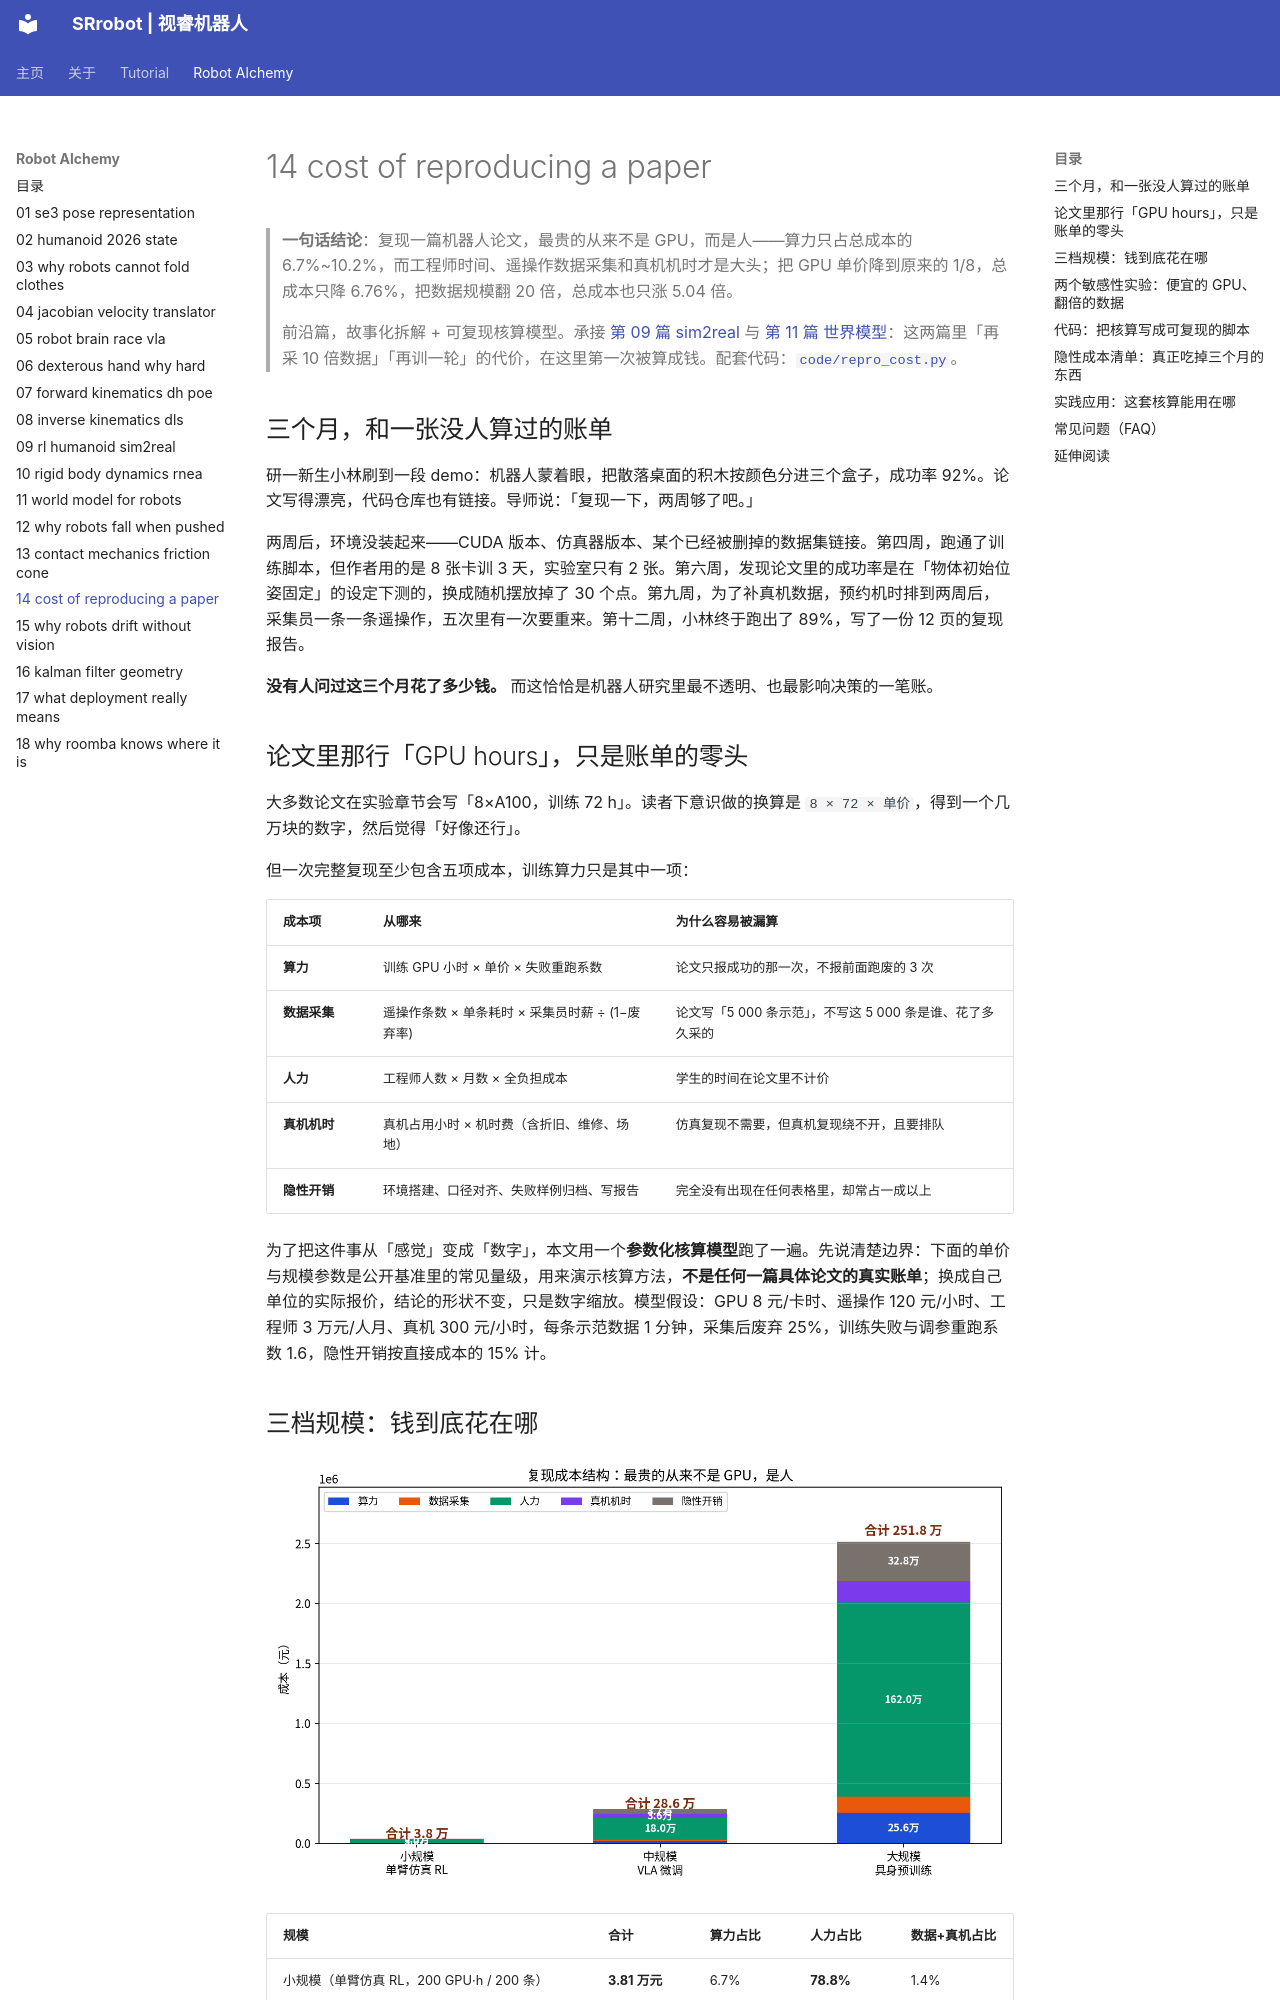

repository: SRrobot-ShiRui/Learning-Robotics-for-beginners · page: Robot_Alchemy/14-cost-of-reproducing-a-paper/index.html · generator: mkdocs

---
description: "复现一篇机器人论文的真实成本拆解：算力、遥操作数据、真机机时、人力与隐性开销五项的量级核算模型，Python 可复现代码。实测三档规模总成本 3.81 万 / 28.58 万 / 251.77 万元，人力占 63%~79%，GPU 单价降到 1/8 总成本只降 6.76%，数据翻 20 倍总成本仅涨 5.04 倍"
keywords: "论文复现,成本核算,具身智能数据,遥操作采集,GPU算力成本,机器人论文,研究预算,隐性成本,VLA训练,数据飞轮"
level: 入门
---

> **一句话结论**：复现一篇机器人论文，最贵的从来不是 GPU，而是人——算力只占总成本的 6.7%~10.2%，而工程师时间、遥操作数据采集和真机机时才是大头；把 GPU 单价降到原来的 1/8，总成本只降 6.76%，把数据规模翻 20 倍，总成本也只涨 5.04 倍。

> 前沿篇，故事化拆解 + 可复现核算模型。承接 [第 09 篇 sim2real](09-rl-humanoid-sim2real.md) 与 [第 11 篇 世界模型](11-world-model-for-robots.md)：这两篇里「再采 10 倍数据」「再训一轮」的代价，在这里第一次被算成钱。配套代码：[`code/repro_cost.py`](https://github.com/SRrobot-ShiRui/Learning-Robotics-for-beginners/blob/main/code/repro_cost.py)。

## 三个月，和一张没人算过的账单

研一新生小林刷到一段 demo：机器人蒙着眼，把散落桌面的积木按颜色分进三个盒子，成功率 92%。论文写得漂亮，代码仓库也有链接。导师说：「复现一下，两周够了吧。」

两周后，环境没装起来——CUDA 版本、仿真器版本、某个已经被删掉的数据集链接。第四周，跑通了训练脚本，但作者用的是 8 张卡训 3 天，实验室只有 2 张。第六周，发现论文里的成功率是在「物体初始位姿固定」的设定下测的，换成随机摆放掉了 30 个点。第九周，为了补真机数据，预约机时排到两周后，采集员一条一条遥操作，五次里有一次要重来。第十二周，小林终于跑出了 89%，写了一份 12 页的复现报告。

**没有人问过这三个月花了多少钱。** 而这恰恰是机器人研究里最不透明、也最影响决策的一笔账。

## 论文里那行「GPU hours」，只是账单的零头

大多数论文在实验章节会写「8×A100，训练 72 h」。读者下意识做的换算是 `8 × 72 × 单价`，得到一个几万块的数字，然后觉得「好像还行」。

但一次完整复现至少包含五项成本，训练算力只是其中一项：

| 成本项 | 从哪来 | 为什么容易被漏算 |
|---|---|---|
| **算力** | 训练 GPU 小时 × 单价 × 失败重跑系数 | 论文只报成功的那一次，不报前面跑废的 3 次 |
| **数据采集** | 遥操作条数 × 单条耗时 × 采集员时薪 ÷ (1−废弃率) | 论文写「5 000 条示范」，不写这 5 000 条是谁、花了多久采的 |
| **人力** | 工程师人数 × 月数 × 全负担成本 | 学生的时间在论文里不计价 |
| **真机机时** | 真机占用小时 × 机时费（含折旧、维修、场地） | 仿真复现不需要，但真机复现绕不开，且要排队 |
| **隐性开销** | 环境搭建、口径对齐、失败样例归档、写报告 | 完全没有出现在任何表格里，却常占一成以上 |

为了把这件事从「感觉」变成「数字」，本文用一个**参数化核算模型**跑了一遍。先说清楚边界：下面的单价与规模参数是公开基准里的常见量级，用来演示核算方法，**不是任何一篇具体论文的真实账单**；换成自己单位的实际报价，结论的形状不变，只是数字缩放。模型假设：GPU 8 元/卡时、遥操作 120 元/小时、工程师 3 万元/人月、真机 300 元/小时，每条示范数据 1 分钟，采集后废弃 25%，训练失败与调参重跑系数 1.6，隐性开销按直接成本的 15% 计。
